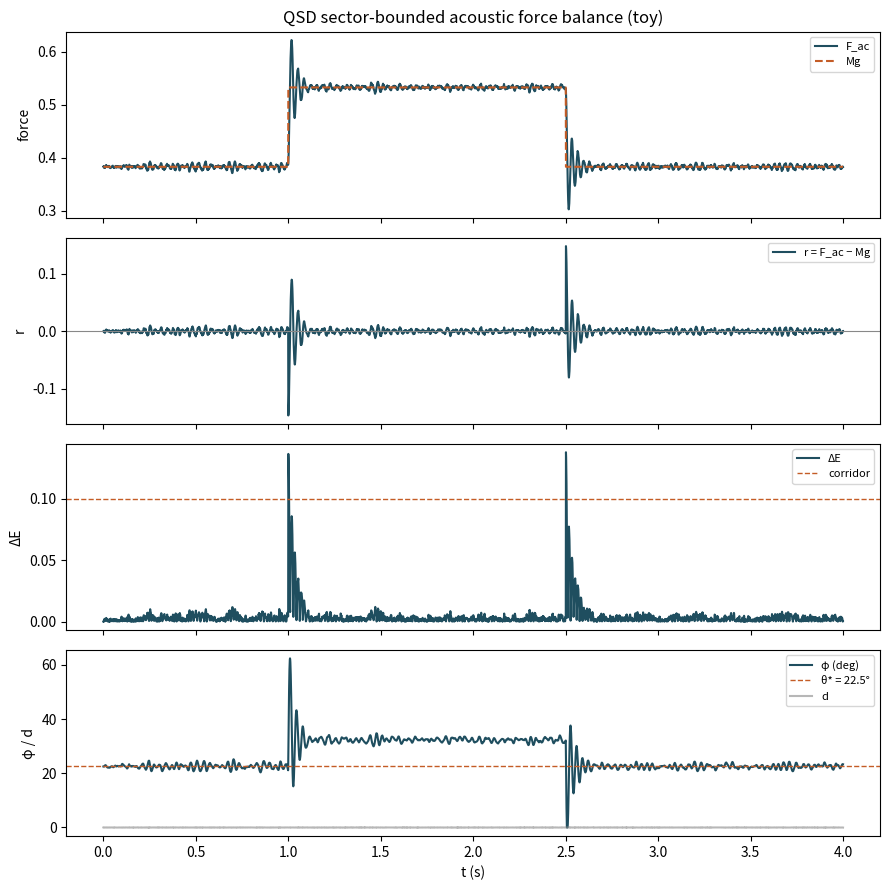

The matplotlib source for this figure:
"""
QSD sector-bounded update for acoustic (near-field plate) force balance.

Implements the classical sketch:

    C(φ) = C₀ sin φ
    τ Ḟ_ac = C(φ) - F_ac + d(t)
    F_net = F_ac - Mg,   r = F_net
    ΔE = log(1 + |r|)
    φ⁺ = clip(φ - K sat_α(r))

with the ISS residual envelope |r_t| ≤ ρ^{t/2}|r_0| + D/(1-√ρ).

Toy illustration of sector-bounded feedback — not a hardware claim.
"""

from __future__ import annotations

import argparse
import json
from pathlib import Path
from typing import Any

import numpy as np

# ---------- parameters ----------
THETA_STAR = np.pi / 8  # design angle (rad); π/8 = 22.5° exactly
ALPHA = 0.15  # sector half-width (rad)
K = 0.8  # feedback gain
RHO = 0.85  # target contraction factor (ISS sketch)
DT = 0.001  # sample period Δt (s)
N_STEPS = 4000  # simulation length
TAU = 0.02  # acoustic force lag (s)
C0 = 1.0  # coupling amplitude
CORRIDOR_GATE = 0.1  # ΔE corridor threshold
PHI_MIN, PHI_MAX = 0.0, np.pi / 2  # clip φ to the coupling branch
MG_BASE = C0 * np.sin(THETA_STAR)  # balanced load at θ*
MG_STEP = 0.15  # load step amplitude (Mg units)
D_NOISE = 0.02  # process-noise std on the force ODE


def load_mg(t: float) -> float:
    """Payload / balance load Mg_k (step during 1–2.5 s)."""
    if 1.0 < t < 2.5:
        return MG_BASE + MG_STEP
    return MG_BASE


def disturbance(t: float, rng: np.random.Generator) -> float:
    """Process disturbance d(t) entering the force ODE."""
    del t
    return D_NOISE * float(rng.standard_normal())


def sat(x: float, alpha: float) -> float:
    """Sector saturation sat_α(·)."""
    return float(np.clip(x, -alpha, alpha))


def coupling(phi: float, c0: float = C0) -> float:
    """C(φ) = C₀ sin φ."""
    return c0 * float(np.sin(phi))


def compute_delta_e(r: float) -> float:
    """ΔE = log(1 + |r|)."""
    return float(np.log1p(np.abs(r)))


def plant_step(f_ac: float, phi: float, d: float) -> float:
    """
    Discrete force update consistent with τ Ḟ_ac = C(φ) - F_ac + d(t):

        F_{k+1} = F_k + (Δt/τ) (C₀ sin φ_{k+1} - F_k + d_k)
    """
    return f_ac + (DT / TAU) * (coupling(phi) - f_ac + d)


def iss_envelope(r0: float, t: np.ndarray, rho: float, d_bound: float) -> np.ndarray:
    """|r_t| ≤ ρ^{t/2}|r_0| + D/(1-√ρ), with t in sample units via t/Δt."""
    sqrt_rho = np.sqrt(rho)
    steps = t / DT
    transient = (rho ** (steps / 2.0)) * abs(r0)
    steady = d_bound / (1.0 - sqrt_rho) if sqrt_rho < 1.0 else np.inf
    return transient + steady


def run_qsd_loop(
    seed: int = 42,
    closed_loop: bool = True,
    n_steps: int = N_STEPS,
    phi0: float | None = None,
) -> list[dict[str, float]]:
    """
    Discrete closed-loop sketch:

        r_k = F_ac,k - Mg_k
        φ_{k+1} = clip(φ_k - K sat_α(r_k))   (held open-loop if disabled)
        F_ac,k+1 = F_ac,k + (Δt/τ)(C₀ sin φ_{k+1} - F_ac,k + d_k)
    """
    rng = np.random.default_rng(seed)
    t = 0.0
    phi = float(THETA_STAR if phi0 is None else phi0)
    f_ac = coupling(phi)  # start near the φ₀ equilibrium force
    log: list[dict[str, float]] = []

    for _ in range(n_steps):
        mg = load_mg(t)
        d = disturbance(t, rng)
        r = f_ac - mg
        delta_e = compute_delta_e(r)
        sat_r = sat(r, ALPHA)

        if closed_loop:
            phi = float(np.clip(phi - K * sat_r, PHI_MIN, PHI_MAX))

        f_ac = plant_step(f_ac, phi, d)

        log.append(
            {
                "t": t,
                "phi": phi,
                "phi_deg": float(np.degrees(phi)),
                "f_ac": f_ac,
                "mg": mg,
                "r": r,
                "delta_e": delta_e,
                "d": d,
                "sat_r": sat_r,
                "c_phi": coupling(phi),
            }
        )
        t += DT

    return log


def summarize(history: list[dict[str, float]], tail_s: float = 1.0) -> dict[str, float]:
    """Corridor / ISS-style summary statistics on residual r."""
    r = np.array([h["r"] for h in history])
    delta_e = np.array([h["delta_e"] for h in history])
    phi = np.array([h["phi"] for h in history])
    d = np.array([h["d"] for h in history])

    n_tail = max(1, int(round(tail_s / DT)))
    corridor = delta_e < CORRIDOR_GATE
    r_tail = r[-n_tail:]
    d_bound = float(np.max(np.abs(d)))

    return {
        "theta_star_rad": float(THETA_STAR),
        "theta_star_deg": float(np.degrees(THETA_STAR)),
        "alpha": float(ALPHA),
        "k": float(K),
        "rho": float(RHO),
        "c0": float(C0),
        "mg_base": float(MG_BASE),
        "final_delta_e": float(delta_e[-1]),
        "mean_delta_e_tail": float(delta_e[-n_tail:].mean()),
        "fraction_in_corridor": float(corridor.mean()),
        "fraction_in_corridor_tail": float(corridor[-n_tail:].mean()),
        "final_phi_deg": float(np.degrees(phi[-1])),
        "final_r": float(r[-1]),
        "abs_r_mean_tail": float(np.abs(r_tail).mean()),
        "error_std_tail": float((r_tail - r_tail.mean()).std()),
        "disturbance_bound_obs": d_bound,
        "iss_steady_bound": float(d_bound / (1.0 - np.sqrt(RHO))),
    }


def history_to_arrays(history: list[dict[str, float]]) -> dict[str, np.ndarray]:
    keys = history[0].keys()
    return {k: np.array([h[k] for h in history]) for k in keys}


def save_outputs(
    history: list[dict[str, float]],
    summary: dict[str, float],
    out_dir: Path,
) -> dict[str, Path]:
    """Write CSV, JSON summary, and a time-series figure."""
    out_dir.mkdir(parents=True, exist_ok=True)
    arrays = history_to_arrays(history)

    csv_path = out_dir / "qsd_sector_closed_loop.csv"
    header = ",".join(arrays.keys())
    data = np.column_stack([arrays[k] for k in arrays])
    np.savetxt(csv_path, data, delimiter=",", header=header, comments="")

    summary_path = out_dir / "qsd_sector_closed_loop_summary.json"
    summary_path.write_text(json.dumps(summary, indent=2) + "\n", encoding="utf-8")

    fig_path = out_dir / "qsd_sector_closed_loop.png"
    try:
        import matplotlib.pyplot as plt

        fig, axes = plt.subplots(4, 1, figsize=(9, 9), sharex=True)
        axes[0].plot(arrays["t"], arrays["f_ac"], label="F_ac", color="#1f4e5f")
        axes[0].plot(arrays["t"], arrays["mg"], label="Mg", color="#c45c26", ls="--")
        axes[0].set_ylabel("force")
        axes[0].legend(loc="upper right", fontsize=8)
        axes[0].set_title("QSD sector-bounded acoustic force balance (toy)")

        axes[1].plot(arrays["t"], arrays["r"], color="#1f4e5f", label="r = F_ac − Mg")
        axes[1].axhline(0.0, color="#888888", lw=0.8)
        axes[1].set_ylabel("r")
        axes[1].legend(loc="upper right", fontsize=8)

        axes[2].plot(arrays["t"], arrays["delta_e"], color="#1f4e5f", label="ΔE")
        axes[2].axhline(CORRIDOR_GATE, color="#c45c26", ls="--", lw=1, label="corridor")
        axes[2].set_ylabel("ΔE")
        axes[2].legend(loc="upper right", fontsize=8)

        axes[3].plot(arrays["t"], arrays["phi_deg"], color="#1f4e5f", label="φ (deg)")
        axes[3].axhline(
            np.degrees(THETA_STAR), color="#c45c26", ls="--", lw=1, label="θ* = 22.5°"
        )
        axes[3].plot(arrays["t"], arrays["d"], color="#888888", alpha=0.6, label="d")
        axes[3].set_ylabel("φ / d")
        axes[3].set_xlabel("t (s)")
        axes[3].legend(loc="upper right", fontsize=8)

        fig.tight_layout()
        fig.savefig(fig_path, dpi=120)
        plt.close(fig)
    except Exception as exc:  # plotting is optional
        fig_path = out_dir / "qsd_sector_closed_loop_plot_skipped.txt"
        fig_path.write_text(f"Plot skipped: {exc}\n", encoding="utf-8")

    return {"csv": csv_path, "summary": summary_path, "figure": fig_path}


def self_test(seed: int = 42) -> dict[str, Any]:
    """
    Assertions for the φ / F_ac sketch:
    - sector saturation stays inside α
    - closed loop keeps the ΔE corridor on the post-step tail
    - closed-loop tail |r| beats open loop (φ held)
    - θ* = π/8 and Mg_base = C₀ sin θ*
    """
    closed = run_qsd_loop(seed=seed, closed_loop=True, phi0=0.35)
    open_ = run_qsd_loop(seed=seed, closed_loop=False, phi0=0.35)
    closed_sum = summarize(closed)
    open_sum = summarize(open_)

    sat_vals = np.array([h["sat_r"] for h in closed])
    assert np.all(np.abs(sat_vals) <= ALPHA + 1e-12), "sector saturation exceeded ALPHA"
    assert closed_sum["fraction_in_corridor_tail"] > 0.5, (
        "closed loop failed to stay in ΔE corridor after load step"
    )
    assert closed_sum["abs_r_mean_tail"] < open_sum["abs_r_mean_tail"], (
        "closed loop did not improve tail |r| vs open loop"
    )
    assert abs(THETA_STAR - np.pi / 8) < 1e-15, "θ* must be π/8 exactly"
    assert abs(MG_BASE - C0 * np.sin(THETA_STAR)) < 1e-12, "Mg_base must equal C₀ sin θ*"

    return {"ok": True, "closed": closed_sum, "open": open_sum}


def print_summary(summary: dict[str, float], label: str = "closed") -> None:
    print(f"[{label}] θ*               : {summary['theta_star_deg']:.1f}° (π/8)")
    print(f"[{label}] Final ΔE          : {summary['final_delta_e']:.4f}")
    print(f"[{label}] Mean ΔE (last 1 s): {summary['mean_delta_e_tail']:.4f}")
    print(f"[{label}] Fraction in corridor (ΔE<{CORRIDOR_GATE}): {summary['fraction_in_corridor']:.3f}")
    print(f"[{label}] Corridor (tail)   : {summary['fraction_in_corridor_tail']:.3f}")
    print(f"[{label}] Final φ           : {summary['final_phi_deg']:.2f}°")
    print(f"[{label}] Final r           : {summary['final_r']:.4f}")
    print(f"[{label}] |r| mean (tail)   : {summary['abs_r_mean_tail']:.4f}")
    print(f"[{label}] Error std (tail)  : {summary['error_std_tail']:.4f}")
    print(f"[{label}] ISS steady bound  : {summary['iss_steady_bound']:.4f}")


def main() -> None:
    parser = argparse.ArgumentParser(description=__doc__)
    parser.add_argument("--seed", type=int, default=42)
    parser.add_argument(
        "--out-dir",
        type=Path,
        default=Path("results"),
        help="Directory for CSV/JSON/PNG outputs",
    )
    parser.add_argument("--self-test", action="store_true", help="Run assertions and exit")
    parser.add_argument(
        "--phi0",
        type=float,
        default=None,
        help="Initial φ (rad); default θ* = π/8",
    )
    args = parser.parse_args()

    if args.self_test:
        result = self_test(seed=args.seed)
        print("SELF_TEST: PASS")
        print_summary(result["closed"], "closed")
        print_summary(result["open"], "open")
        return

    history = run_qsd_loop(seed=args.seed, closed_loop=True, phi0=args.phi0)
    summary = summarize(history)
    print_summary(summary, "closed")
    paths = save_outputs(history, summary, args.out_dir)
    print(f"Wrote {paths['csv']}")
    print(f"Wrote {paths['summary']}")
    print(f"Wrote {paths['figure']}")


if __name__ == "__main__":
    main()
